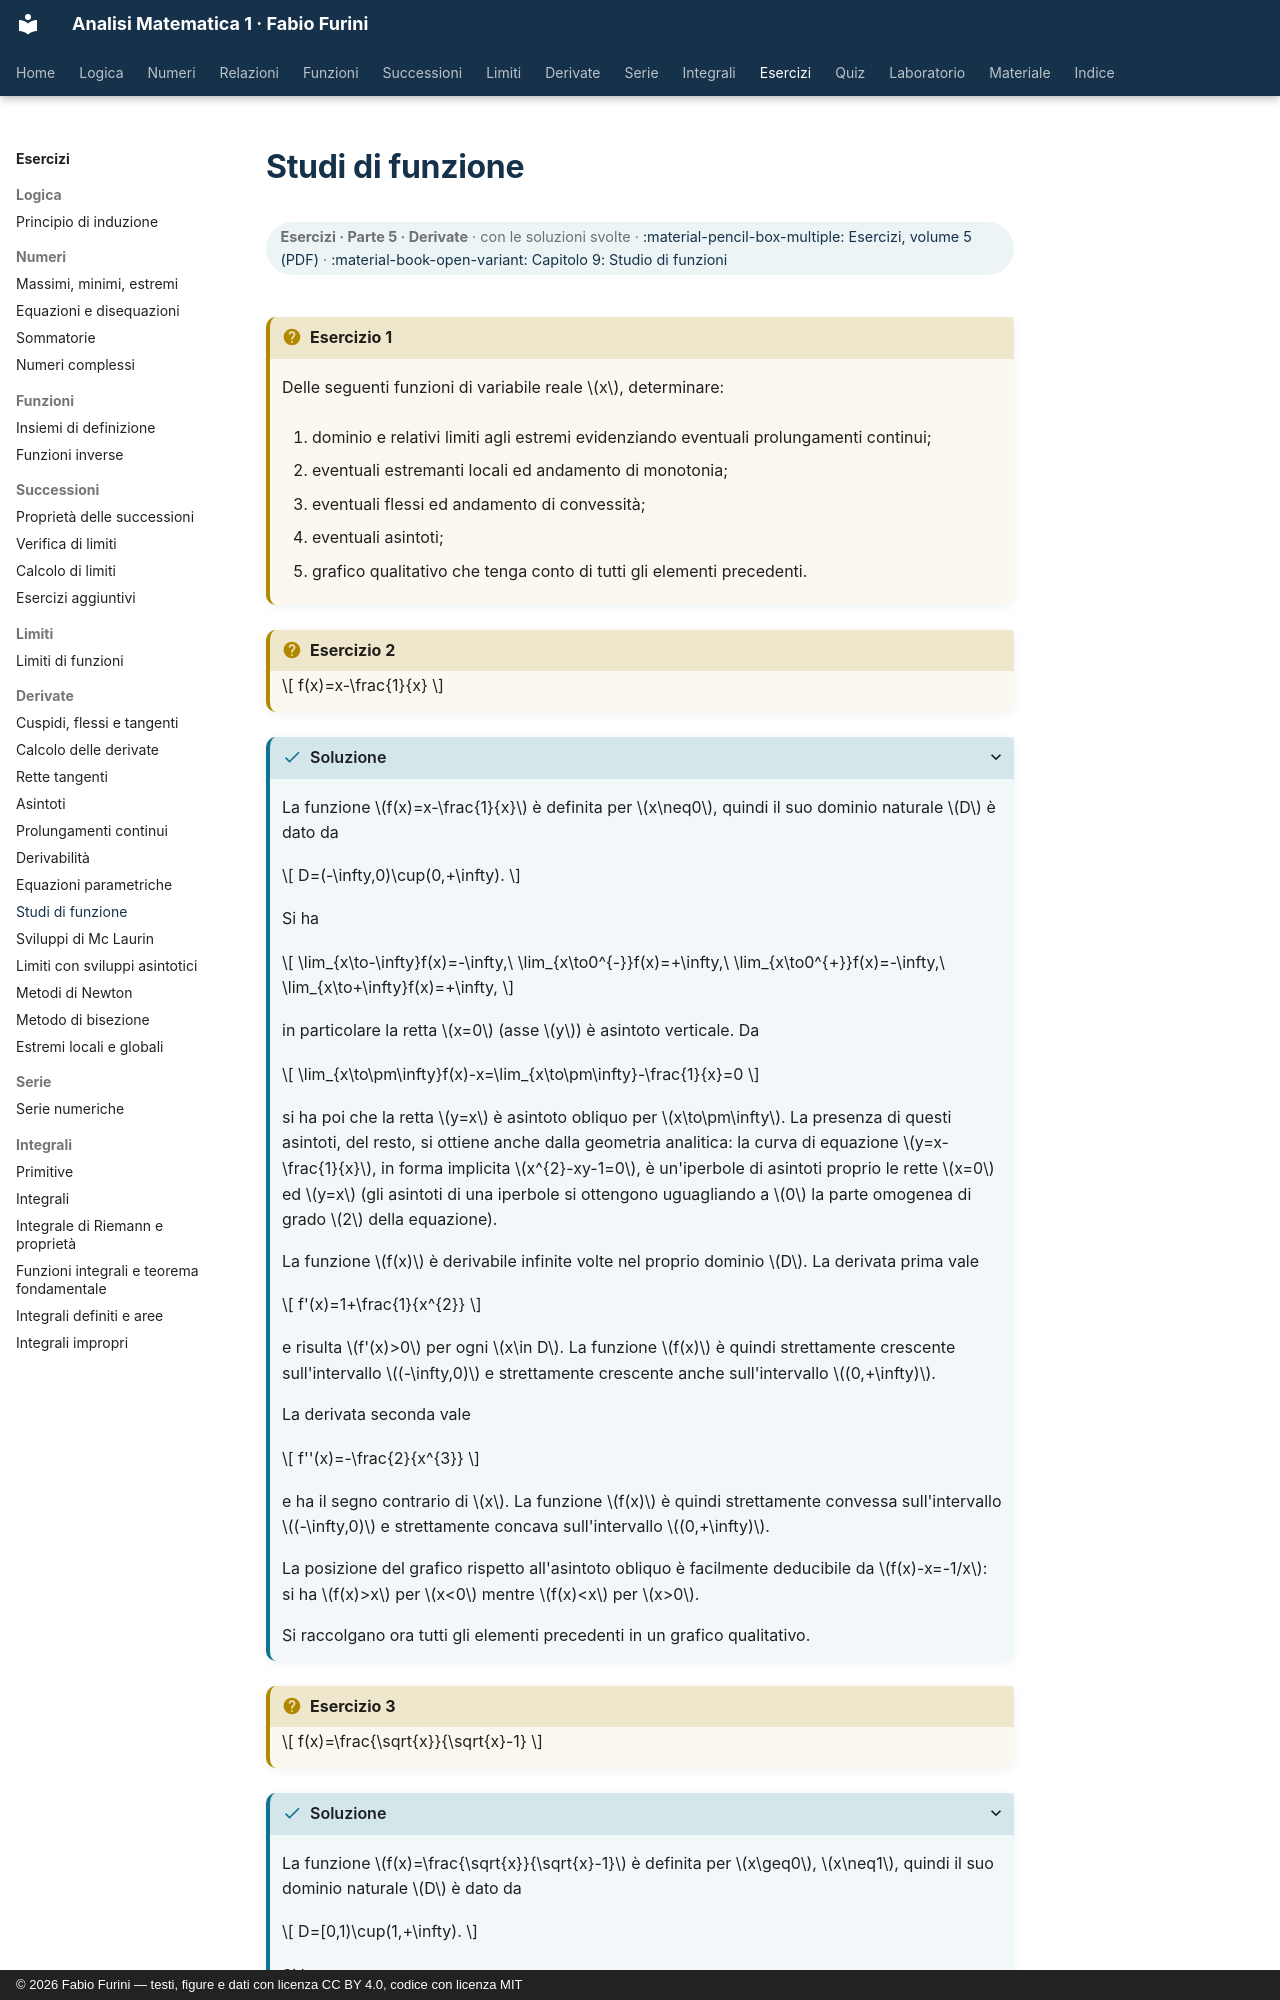

repository: fabiofurini/analisi-matematica-1 · page: esercizi/es-derivate-08-studi-funzione/index.html · generator: mkdocs · copyright: © 2026 Fabio Furini — testi, figure e dati con licenza CC BY 4.0, codice con licenza MIT

---
title: "Studi di funzione"
---

# Studi di funzione

<div class="info-capitolo" markdown>

**Esercizi · Parte 5 · Derivate** · con le soluzioni svolte · [:material-pencil-box-multiple: Esercizi, volume 5 (PDF)](../pdf/esercizi-5-derivate.pdf) · [:material-book-open-variant: Capitolo 9: Studio di funzioni](../derivate/09-studio-funzioni.md)

</div>

!!! esercizio "Esercizio 1"

    Delle seguenti funzioni di variabile reale $x$, determinare:

    1. dominio e relativi limiti agli estremi evidenziando eventuali prolungamenti continui;

    2. eventuali estremanti locali ed andamento di monotonia;

    3. eventuali flessi ed andamento di convessità;

    4. eventuali asintoti;

    5. grafico qualitativo che tenga conto di tutti gli elementi precedenti.

!!! esercizio "Esercizio 2"

    $$
    f(x)=x-\frac{1}{x}
    $$

??? soluzione "Soluzione"

    La funzione $f(x)=x-\frac{1}{x}$ è definita per $x\neq0$, quindi il suo dominio naturale $D$ è dato da

    $$
    D=(-\infty,0)\cup(0,+\infty).
    $$

    Si ha

    $$
    \lim_{x\to-\infty}f(x)=-\infty,\ \lim_{x\to0^{-}}f(x)=+\infty,\ \lim_{x\to0^{+}}f(x)=-\infty,\ \lim_{x\to+\infty}f(x)=+\infty,
    $$

    in particolare la retta $x=0$ (asse $y$) è asintoto verticale. Da

    $$
    \lim_{x\to\pm\infty}f(x)-x=\lim_{x\to\pm\infty}-\frac{1}{x}=0
    $$

    si ha poi che la retta $y=x$ è asintoto obliquo per $x\to\pm\infty$. La presenza di questi asintoti, del resto, si ottiene anche dalla geometria analitica: la curva di equazione $y=x-\frac{1}{x}$, in forma implicita $x^{2}-xy-1=0$, è un'iperbole di asintoti proprio le rette $x=0$ ed $y=x$ (gli asintoti di una iperbole si ottengono uguagliando a $0$ la parte omogenea di grado $2$ della equazione).

    La funzione $f(x)$ è derivabile infinite volte nel proprio dominio $D$. La derivata prima vale

    $$
    f'(x)=1+\frac{1}{x^{2}}
    $$

    e risulta $f'(x)>0$ per ogni $x\in D$. La funzione $f(x)$ è quindi strettamente crescente sull'intervallo $(-\infty,0)$ e strettamente crescente anche sull'intervallo $(0,+\infty)$.

    La derivata seconda vale

    $$
    f''(x)=-\frac{2}{x^{3}}
    $$

    e ha il segno contrario di $x$. La funzione $f(x)$ è quindi strettamente convessa sull'intervallo $(-\infty,0)$ e strettamente concava sull'intervallo $(0,+\infty)$.

    La posizione del grafico rispetto all'asintoto obliquo è facilmente deducibile da $f(x)-x=-1/x$: si ha $f(x)>x$ per $x<0$ mentre $f(x)<x$ per $x>0$.

    Si raccolgano ora tutti gli elementi precedenti in un grafico qualitativo.

!!! esercizio "Esercizio 3"

    $$
    f(x)=\frac{\sqrt{x}}{\sqrt{x}-1}
    $$

??? soluzione "Soluzione"

    La funzione $f(x)=\frac{\sqrt{x}}{\sqrt{x}-1}$ è definita per $x\geq0$, $x\neq1$, quindi il suo dominio naturale $D$ è dato da

    $$
    D=[0,1)\cup(1,+\infty).
    $$

    Si ha

    $$
    \lim_{x\to0}f(x)=f(0)=0,\ \lim_{x\to1^{-}}f(x)=-\infty,\ \lim_{x\to1^{+}}f(x)=+\infty,\ \lim_{x\to+\infty}f(x)=+1,
    $$

    in particolare la retta $x=1$ è asintoto verticale, la retta $y=1$ è asintoto orizzontale per $x\to+\infty$.

    La funzione $f(x)$ è continua in $D$, derivabile infinite volte in $D\setminus\{0\}$. Nel punto $x=0$ il rapporto incrementale ha limite
